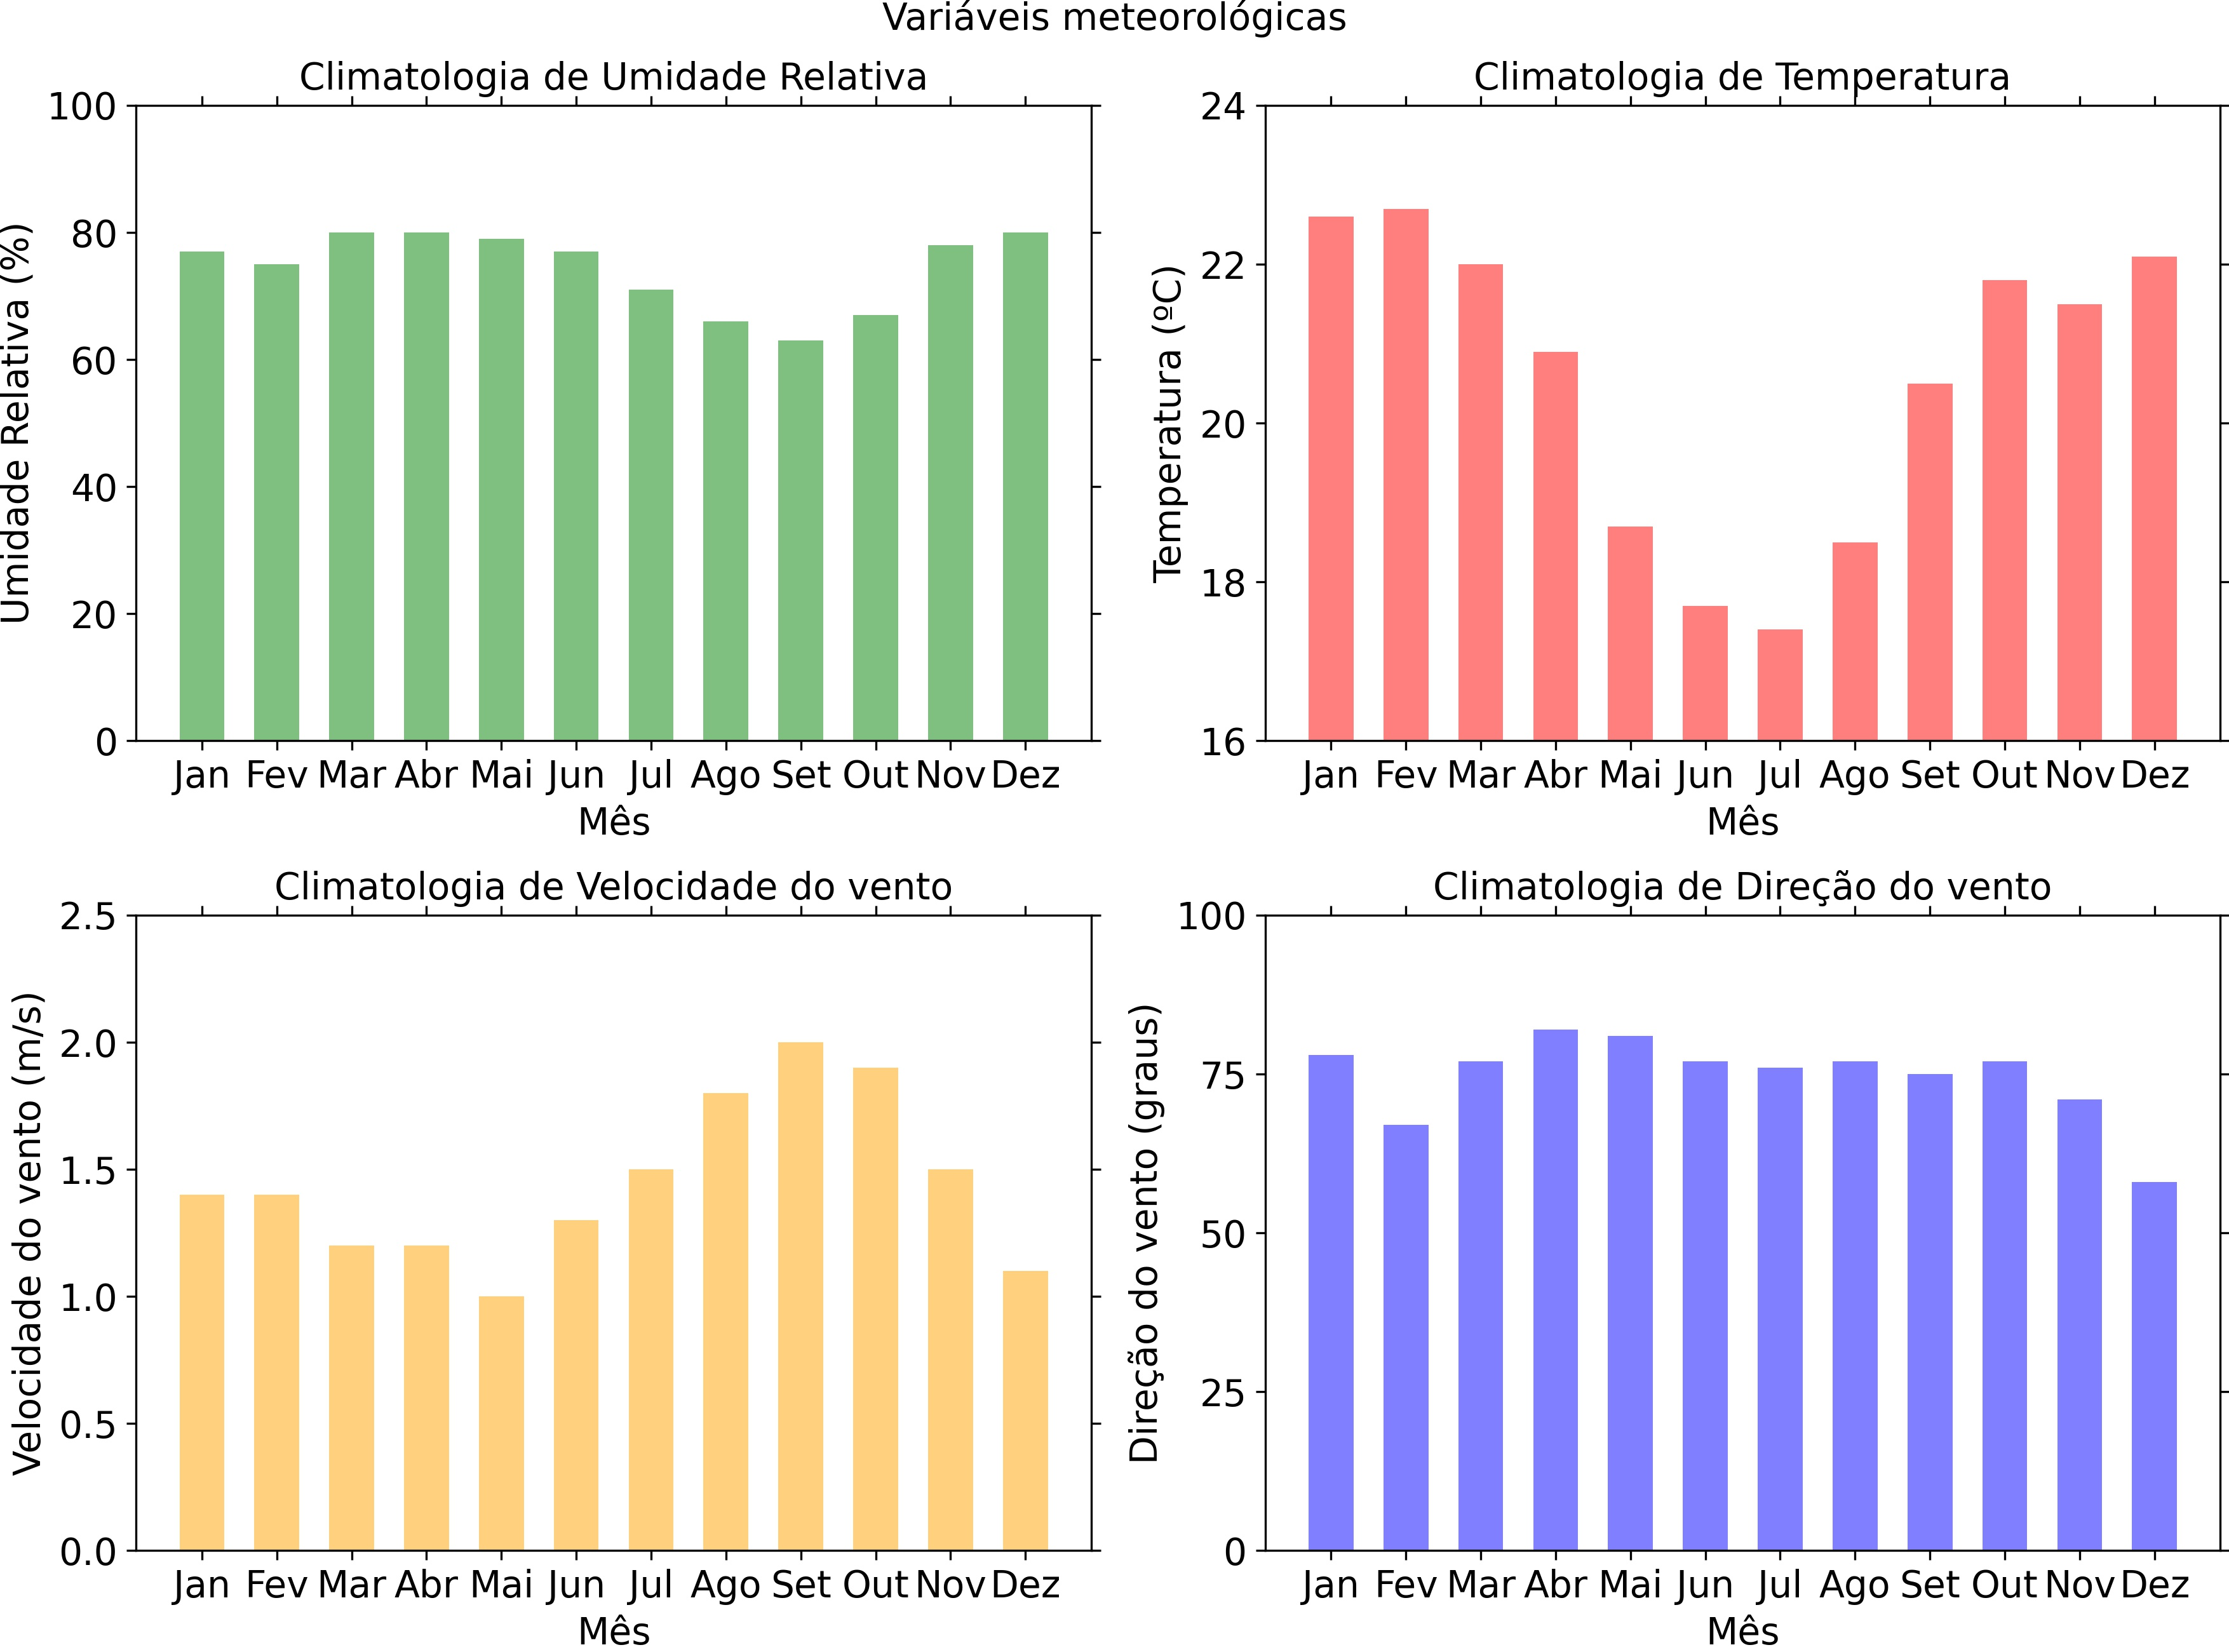

Write Python code to recreate this figure.
import pandas as pd
import matplotlib.pyplot as plt

# Leitura do arquivo.
df = pd.read_csv('../dados/texto/ERA5.Climatologia.txt', 
                 sep= '\t', 
                 names=['Mês', 'Umidade Relativa', 
                        'Temperatura', 'VelVento', 
                        'DirVento'])

mes = df['Mês']
ur = df['Umidade Relativa']
temp = df['Temperatura']
vel = df['VelVento']
dir = df['DirVento']

nlin = 2  # 2 linhas.
ncol = 2  # 2 coluna.

# O figsize define o tamanho e a largura da figura.
fig, ((ax1, ax2), (ax3, ax4)) = plt.subplots(nlin, ncol, figsize=(12, 9))

# Plot de cada série de dados.
ax1.bar(mes, ur, color='green', alpha=0.5, width=0.6)
ax2.bar(mes, temp, color='red', alpha=0.5, width=0.6)
ax3.bar(mes, vel, color='orange', alpha=0.5, width=0.6)
ax4.bar(mes, dir, color='blue', alpha=0.5, width=0.6)

# Título principal da figura.
fig.suptitle('Variáveis meteorológicas', fontsize=14)  

# Título de cada figura e o seu tamanho.
ax1.set_title('Climatologia de Umidade Relativa', fontsize=14)
ax2.set_title('Climatologia de Temperatura', fontsize=14)
ax3.set_title('Climatologia de Velocidade do vento', fontsize=14)
ax4.set_title('Climatologia de Direção do vento', fontsize=14)

# Formatação do eixo x.
ax1.set_xlabel('Mês', fontsize=14)
ax2.set_xlabel('Mês', fontsize=14)
ax3.set_xlabel('Mês', fontsize=14)
ax4.set_xlabel('Mês', fontsize=14)

# Habilita o tickmark do eixo inferior e define o 
# tamanho dos rótulos do eixo x inferior.
ax1.tick_params(axis='x', top=True, labelsize=14)  
ax2.tick_params(axis='x', top=True, labelsize=14)
ax3.tick_params(axis='x', top=True, labelsize=14)
ax4.tick_params(axis='x', top=True, labelsize=14)

# Formatação do eixo y.
ax1.set_ylabel('Umidade Relativa (%)', fontsize=14)
ax2.set_ylabel('Temperatura (ºC)', fontsize=14)
ax3.set_ylabel('Velocidade do vento (m/s)', fontsize=14)
ax4.set_ylabel('Direção do vento (graus)', fontsize=14) 

# Habilita o tickmark do eixo direito e define o tamanho dos 
# rótulos do eixo y esquerdo.
ax1.tick_params(axis='y', right=True, labelsize=14)  
ax2.tick_params(axis='y', right=True, labelsize=14)
ax3.tick_params(axis='y', right=True, labelsize=14)
ax4.tick_params(axis='y', right=True, labelsize=14)

# Define os valores mínimo e máximo do eixo y de cada ax.
ax1.set_ylim(0, 100)
ax2.set_ylim(16, 24)
ax3.set_ylim(0, 2)
ax4.set_ylim(0, 100)

# Define os rótulos que vão aparecer no eixo y.
ax1.set_yticks(ticks=[0, 20, 40, 60, 80, 100])
ax2.set_yticks(ticks=[16, 18, 20, 22, 24])
ax3.set_yticks(ticks=[0, 0.5, 1.0, 1.5, 2.0, 2.5])
ax4.set_yticks(ticks=[0, 25, 50, 75, 100])

fig.tight_layout()  # Ajusta automaticamente os espaços entre as figuras.

# Salva a figura no formato ".jpg" com dpi=300 e remove espaços excedentes.
plt.savefig('ex04.jpg', transparent=True, dpi=300, bbox_inches='tight', 
            pad_inches=0)